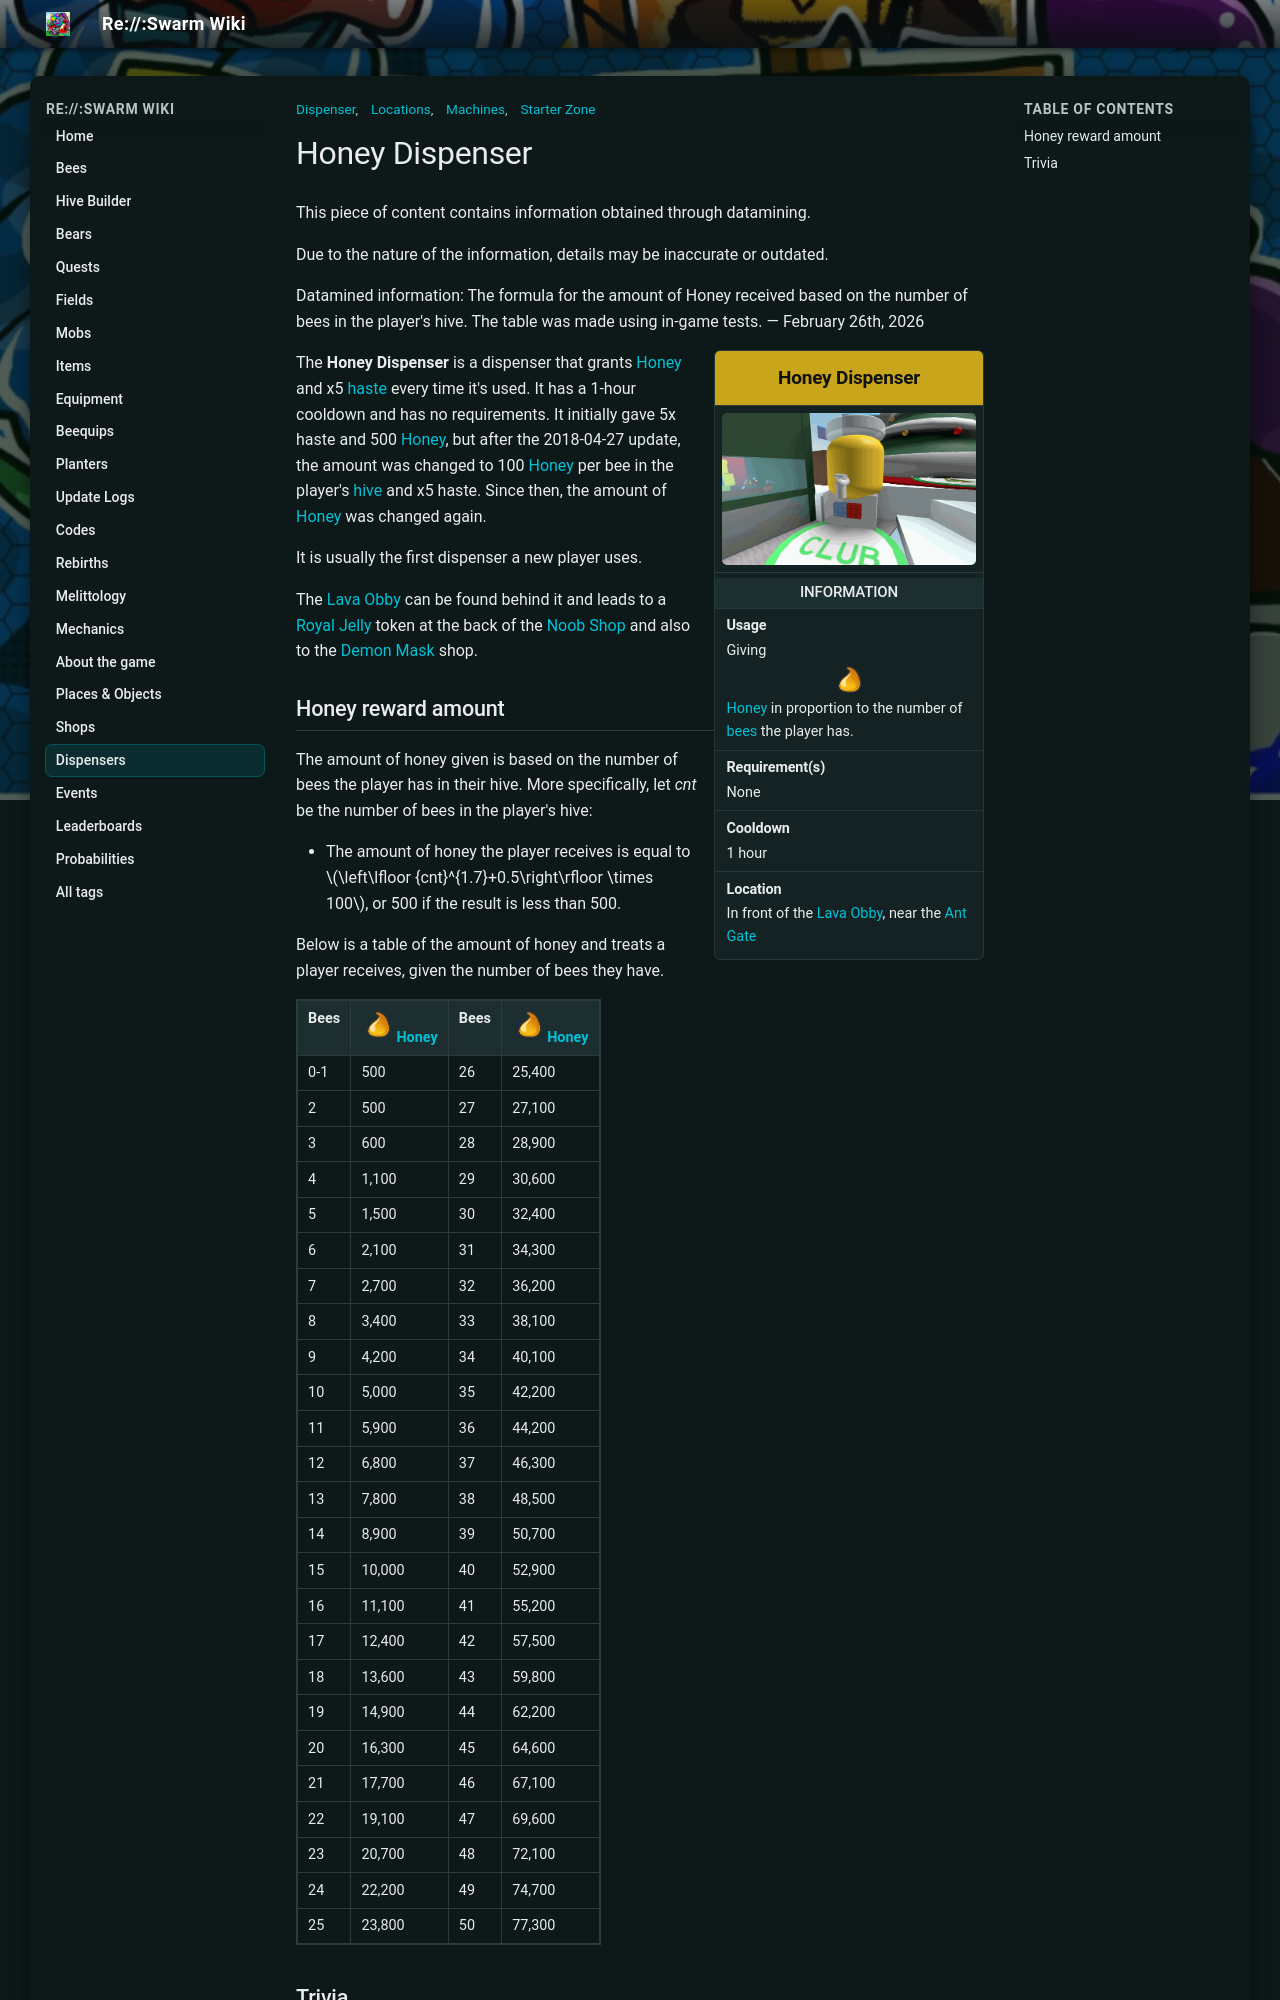

repository: JoaoFranciscoFE/reswarm-wiki · page: honey-dispenser.html · generator: mkdocs

---
title: "Honey Dispenser"
tags: ["Machines", "Locations", "Dispenser", "Starter Zone"]
---

# Honey Dispenser

This piece of content contains information obtained through datamining.

Due to the nature of the information, details may be inaccurate or outdated.

Datamined information: The formula for the amount of Honey received based on the number of bees in the player's hive. The table was made using in-game tests. — February 26th, 2026

<aside class="portable-infobox pi-background pi-border-color pi-theme-wikia pi-layout-stacked" role="region">
<h2 class="pi-item pi-item-spacing pi-title pi-secondary-background" data-source="title">Honey Dispenser</h2>
<figure class="pi-item pi-image pi-photo"><img alt="Honey Dispenser" src="img/places/Honey_Dispenser.png" width="640" height="385"/></figure>
<section class="pi-item pi-group pi-border-color">
<h2 class="pi-item pi-header pi-secondary-font pi-item-spacing pi-secondary-background">Information</h2>
<div class="pi-item pi-data pi-item-spacing pi-border-color" data-source="usage">
<h3 class="pi-data-label pi-secondary-font">Usage</h3>
<div class="pi-data-value pi-font">Giving <img alt="Honey" height="35" src="img/Honey.png" width="35"/><a href="honey.html"><span class="color-template color-template-honey">Honey</span></a> in proportion to the number of <a href="bees.html">bees</a> the player has.</div>
</div>
<div class="pi-item pi-data pi-item-spacing pi-border-color" data-source="requirement">
<h3 class="pi-data-label pi-secondary-font">Requirement(s)</h3>
<div class="pi-data-value pi-font">None</div>
</div>
<div class="pi-item pi-data pi-item-spacing pi-border-color" data-source="cooldown">
<h3 class="pi-data-label pi-secondary-font">Cooldown</h3>
<div class="pi-data-value pi-font">1 hour</div>
</div>
<div class="pi-item pi-data pi-item-spacing pi-border-color" data-source="location">
<h3 class="pi-data-label pi-secondary-font">Location</h3>
<div class="pi-data-value pi-font">In front of the <a href="obstacle-courses.html">Lava Obby</a>, near the <a href="ant-gate.html">Ant Gate</a></div>
</div>
</section>
</aside>

The **Honey Dispenser** is a dispenser that grants [Honey](honey.md) and x5 [haste](ability-tokens.md#Haste) every time it's used. It has a 1-hour cooldown and has no requirements. It initially gave 5x haste and 500 [Honey](honey.md), but after the 2018-04-27 update, the amount was changed to 100 [Honey](honey.md) per bee in the player's [hive](hive.md) and x5 haste. Since then, the amount of [Honey](honey.md) was changed again.

It is usually the first dispenser a new player uses.

The [Lava Obby](obstacle-courses.md#Lava_Obby) can be found behind it and leads to a [Royal Jelly](royal-jelly.md) token at the back of the [Noob Shop](noob-shop.md) and also to the [Demon Mask](demon-mask.md) shop.


## Honey reward amount

The amount of honey given is based on the number of bees the player has in their hive. More specifically, let *cnt* be the number of bees in the player's hive:

* The amount of honey the player receives is equal to \(\left\lfloor {cnt}^{1.7}+0.5\right\rfloor \times 100\), or 500 if the result is less than 500.

Below is a table of the amount of honey and treats a player receives, given the number of bees they have.

<table class="mw-collapsible mw-collapsed article-table">
<tbody><tr>
<th>Bees
</th>
<th><img alt="Honey" height="35" src="img/Honey.png" width="35"/><a href="honey.html"><span class="color-template color-template-honey">Honey</span></a>
</th>
<th>Bees
</th>
<th><img alt="Honey" height="35" src="img/Honey.png" width="35"/><a href="honey.html"><span class="color-template color-template-honey">Honey</span></a>
</th></tr>
<tr>
<td>0-1
</td>
<td>500
</td>
<td>26
</td>
<td>25,400
</td></tr>
<tr>
<td>2
</td>
<td>500
</td>
<td>27
</td>
<td>27,100
</td></tr>
<tr>
<td>3
</td>
<td>600
</td>
<td>28
</td>
<td>28,900
</td></tr>
<tr>
<td>4
</td>
<td>1,100
</td>
<td>29
</td>
<td>30,600
</td></tr>
<tr>
<td>5
</td>
<td>1,500
</td>
<td>30
</td>
<td>32,400
</td></tr>
<tr>
<td>6
</td>
<td>2,100
</td>
<td>31
</td>
<td>34,300
</td></tr>
<tr>
<td>7
</td>
<td>2,700
</td>
<td>32
</td>
<td>36,200
</td></tr>
<tr>
<td>8
</td>
<td>3,400
</td>
<td>33
</td>
<td>38,100
</td></tr>
<tr>
<td>9
</td>
<td>4,200
</td>
<td>34
</td>
<td>40,100
</td></tr>
<tr>
<td>10
</td>
<td>5,000
</td>
<td>35
</td>
<td>42,200
</td></tr>
<tr>
<td>11
</td>
<td>5,900
</td>
<td>36
</td>
<td>44,200
</td></tr>
<tr>
<td>12
</td>
<td>6,800
</td>
<td>37
</td>
<td>46,300
</td></tr>
<tr>
<td>13
</td>
<td>7,800
</td>
<td>38
</td>
<td>48,500
</td></tr>
<tr>
<td>14
</td>
<td>8,900
</td>
<td>39
</td>
<td>50,700
</td></tr>
<tr>
<td>15
</td>
<td>10,000
</td>
<td>40
</td>
<td>52,900
</td></tr>
<tr>
<td>16
</td>
<td>11,100
</td>
<td>41
</td>
<td>55,200
</td></tr>
<tr>
<td>17
</td>
<td>12,400
</td>
<td>42
</td>
<td>57,500
</td></tr>
<tr>
<td>18
</td>
<td>13,600
</td>
<td>43
</td>
<td>59,800
</td></tr>
<tr>
<td>19
</td>
<td>14,900
</td>
<td>44
</td>
<td>62,200
</td></tr>
<tr>
<td>20
</td>
<td>16,300
</td>
<td>45
</td>
<td>64,600
</td></tr>
<tr>
<td>21
</td>
<td>17,700
</td>
<td>46
</td>
<td>67,100
</td></tr>
<tr>
<td>22
</td>
<td>19,100
</td>
<td>47
</td>
<td>69,600
</td></tr>
<tr>
<td>23
</td>
<td>20,700
</td>
<td>48
</td>
<td>72,100
</td></tr>
<tr>
<td>24
</td>
<td>22,200
</td>
<td>49
</td>
<td>74,700
</td></tr>
<tr>
<td>25
</td>
<td>23,800
</td>
<td>50
</td>
<td>77,300
</td></tr></tbody></table>
